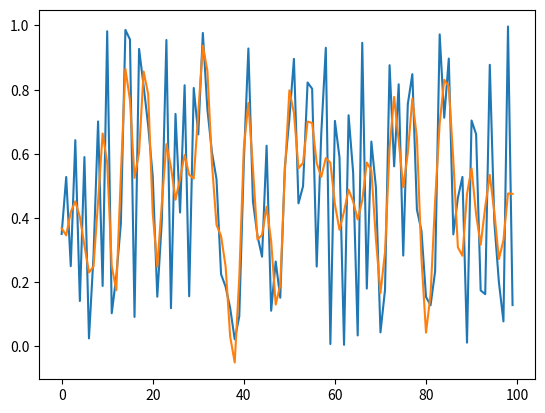

The matplotlib source for this figure:
import numpy as np
import scipy.fft
import matplotlib.pyplot as plt

data = np.random.random(100)
data_reshaped = np.reshape(data, (1,100,1))

def fourier_smooth(data, tail, rate):
    #\\\\\\\\\\\\\\\\\\\\\\\\\\\\\\\
    # This function can smooth n number of same-length curves simultaneously with FFT algorithm. 
    # Input data must be in 3Dshape of : (number of curves, length of curves, 1)
    # data = data to be smoothed
    # rate = rate of smoothing. min = 0, max = 1
    # tail = in order to reduce gibbs phenomenon, a tail with arbitrary length can be added to both sides of the curve
    #///////////////////////////////
    if np.size(np.shape(data)) < 3:
        data = np.reshape(data, (1, np.shape(data)[0], 1))
    tailzero = np.zeros((np.shape(data)[0],tail,1))
    data = np.append(data, tailzero, axis=1)
    data = np.append(tailzero, data, axis=1)
    # adding tail to handle gibbs phenomenon
    data[:,np.shape(data)[1]-tail:,:] = np.reshape(np.arange(1, tail+1) * [data[:,-tail-1,:] - data[:,-tail-2,:]] + data[:,-tail-1,:], 
                                                   (np.shape(data)[0],tail,1))
    data[:,:tail,:] = np.reshape(-(np.arange(-tail, 0)) * [data[:,tail,:] - data[:,tail+1,:]] + data[:,tail,:], 
                                 (np.shape(data)[0],tail,1))
    # smoothing with fft
    fourier_transformed = scipy.fft.fft(data, axis=1)
    mid = np.shape(fourier_transformed)[1]/2
    fourier_transformed[:, np.int64(np.round(mid - (rate * mid))) : np.int64(np.round(mid + (rate * mid))), :] = 0
    smoothed = scipy.fft.ifft(fourier_transformed, axis=1)
    smoothed = smoothed[:, tail:np.shape(data)[1]-tail, :]
    smoothed = np.real(smoothed)
    return smoothed

smoothed = np.reshape(fourier_smooth(data_reshaped, 0, 0.5), (100))

plt.plot(data)
plt.plot(smoothed)





